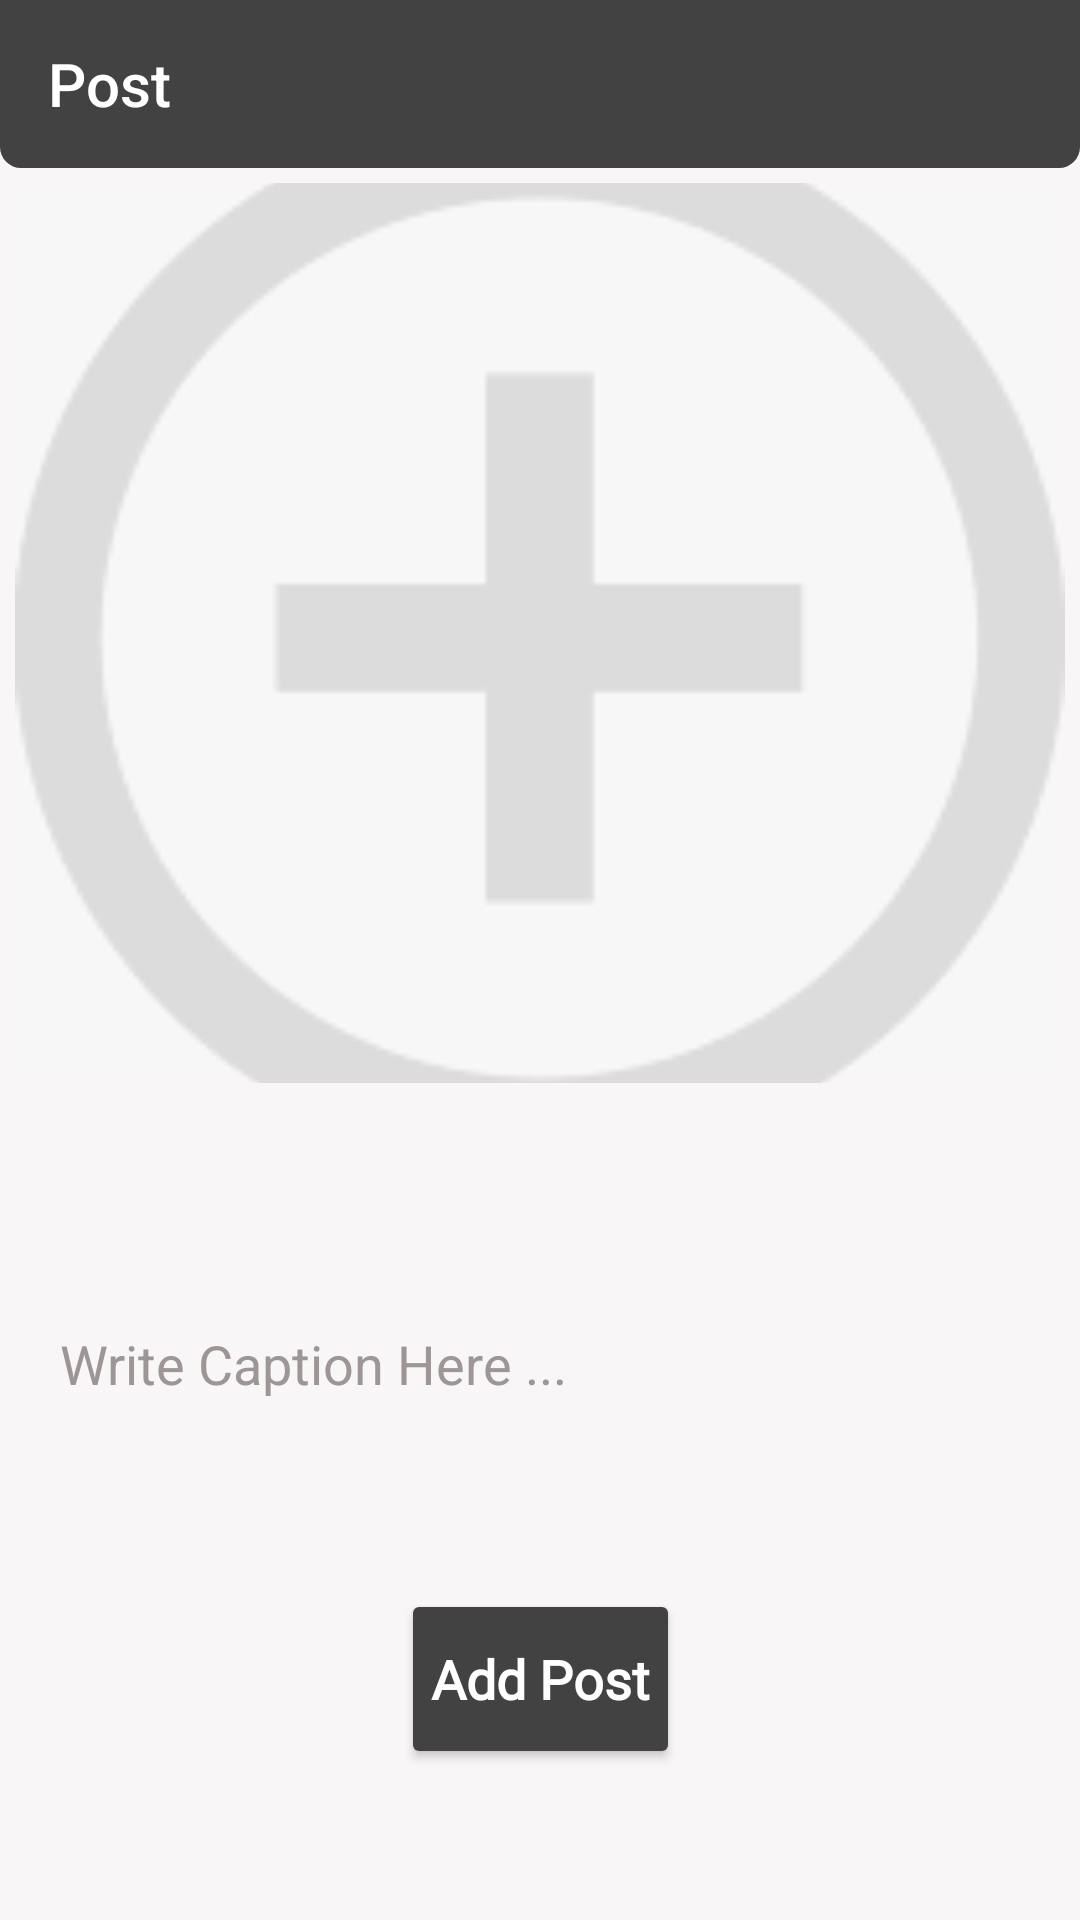

Produce the Android XML layout that renders to this screen, including the resource entries it uses.
<!-- AndroidManifest.xml: activity theme Theme.Design.NoActionBar -->
<!-- res/layout/activity_add_post.xml -->
<?xml version="1.0" encoding="utf-8"?>
<androidx.constraintlayout.widget.ConstraintLayout xmlns:android="http://schemas.android.com/apk/res/android"
    xmlns:app="http://schemas.android.com/apk/res-auto"
    xmlns:tools="http://schemas.android.com/tools"
    android:layout_width="match_parent"
    android:layout_height="match_parent"
    android:background="#F8F6F6"
    tools:context=".activity.AddPostActivity">

    <androidx.appcompat.widget.Toolbar
        android:id="@+id/add_toolbar"
        android:layout_width="match_parent"
        android:layout_height="wrap_content"
        android:background="@drawable/shape_button_rounded_2"
        android:backgroundTint="@color/cardview_dark_background"
        android:theme="@style/ThemeOverlay.AppCompat.Dark.ActionBar"
        app:layout_constraintEnd_toEndOf="parent"
        app:layout_constraintStart_toStartOf="parent"
        app:layout_constraintTop_toTopOf="parent"
        app:title="Post"
        app:titleTextColor="@color/white" />

    <ImageView
        android:id="@+id/img_view_add"
        android:layout_margin="5dp"
        android:layout_width="0dp"
        android:layout_height="300dp"
        android:scaleType="centerCrop"
        app:layout_constraintEnd_toEndOf="parent"
        app:layout_constraintHorizontal_bias="0.0"
        app:layout_constraintStart_toStartOf="parent"

        app:layout_constraintTop_toBottomOf="@id/add_toolbar"
        app:srcCompat="@drawable/image_add" />

    <EditText
        android:id="@+id/edt_caption"
        android:layout_width="0dp"
        android:layout_height="50dp"
        android:layout_marginStart="10dp"
        android:layout_marginEnd="10dp"
        android:background="@drawable/custom_edit_text"
        android:hint="@string/write_caption_here"
        android:paddingStart="10dp"
        android:textColor="@color/cardview_dark_background"
        android:textColorHint="@color/grey"

        android:textSize="18sp"
        app:layout_constraintBottom_toBottomOf="parent"
        app:layout_constraintEnd_toEndOf="parent"
        app:layout_constraintHorizontal_bias="0.5"
        app:layout_constraintStart_toStartOf="parent"
        app:layout_constraintTop_toBottomOf="@+id/img_view_add"
        app:layout_constraintVertical_bias="0.3" />

    <Button
        android:id="@+id/btn_add_post"
        style="@style/ButtonStyle"
        android:layout_width="wrap_content"
        android:layout_height="60dp"
        android:backgroundTint="@color/cardview_dark_background"
        android:text="Add Post"
        android:fontFamily="@font/raleway_dots"
        android:textStyle="bold"
        android:padding="10dp"
        android:textAllCaps="false"
        android:layout_marginTop="50dp"
        android:textSize="18sp"
        app:layout_constraintEnd_toEndOf="parent"
        app:layout_constraintHorizontal_bias="0.5"
        app:layout_constraintStart_toStartOf="parent"
        app:layout_constraintTop_toBottomOf="@+id/edt_caption" />

    <ProgressBar
        android:id="@+id/progressBar_post"
        style="?android:attr/progressBarStyle"
        android:layout_width="wrap_content"
        android:layout_height="wrap_content"
        app:layout_constraintBottom_toTopOf="@+id/edt_caption"
        app:layout_constraintEnd_toEndOf="parent"
        app:layout_constraintHorizontal_bias="0.5"
        app:layout_constraintStart_toStartOf="parent"
        app:layout_constraintTop_toBottomOf="@+id/img_view_add" />

</androidx.constraintlayout.widget.ConstraintLayout>
<!-- resources referenced by this layout -->
<resources>
  <color name="grey">#9C9696</color>
  <color name="white">#FFFFFFFF</color>
  <!-- drawable image_add: png bitmap (drawable, 4766 bytes) -->
  <!-- drawable shape_button_rounded_2 (drawable-v24) -->
  <?xml version="1.0" encoding="utf-8"?>
  <shape xmlns:android="http://schemas.android.com/apk/res/android" android:shape="rectangle">
      <gradient android:endColor="@color/red"
          android:startColor="@color/orange"/>
      <corners android:bottomLeftRadius="7dp"
          android:bottomRightRadius="7dp"/>
  </shape>
  <string name="write_caption_here">Write Caption Here ...</string>
  <style name="ButtonStyle">
          <item name="background">@drawable/shape_button_rounded</item>
      </style>
  <color name="red">#FF7272</color>
  <color name="orange">#FB744A</color>
  <!-- drawable shape_button_rounded (drawable) -->
  <?xml version="1.0" encoding="utf-8"?>
  <shape xmlns:android="http://schemas.android.com/apk/res/android" android:shape="rectangle">
      <gradient android:endColor="@color/red"
          android:startColor="@color/orange"/>
      <corners android:radius="10dp" />
  </shape>
</resources>
